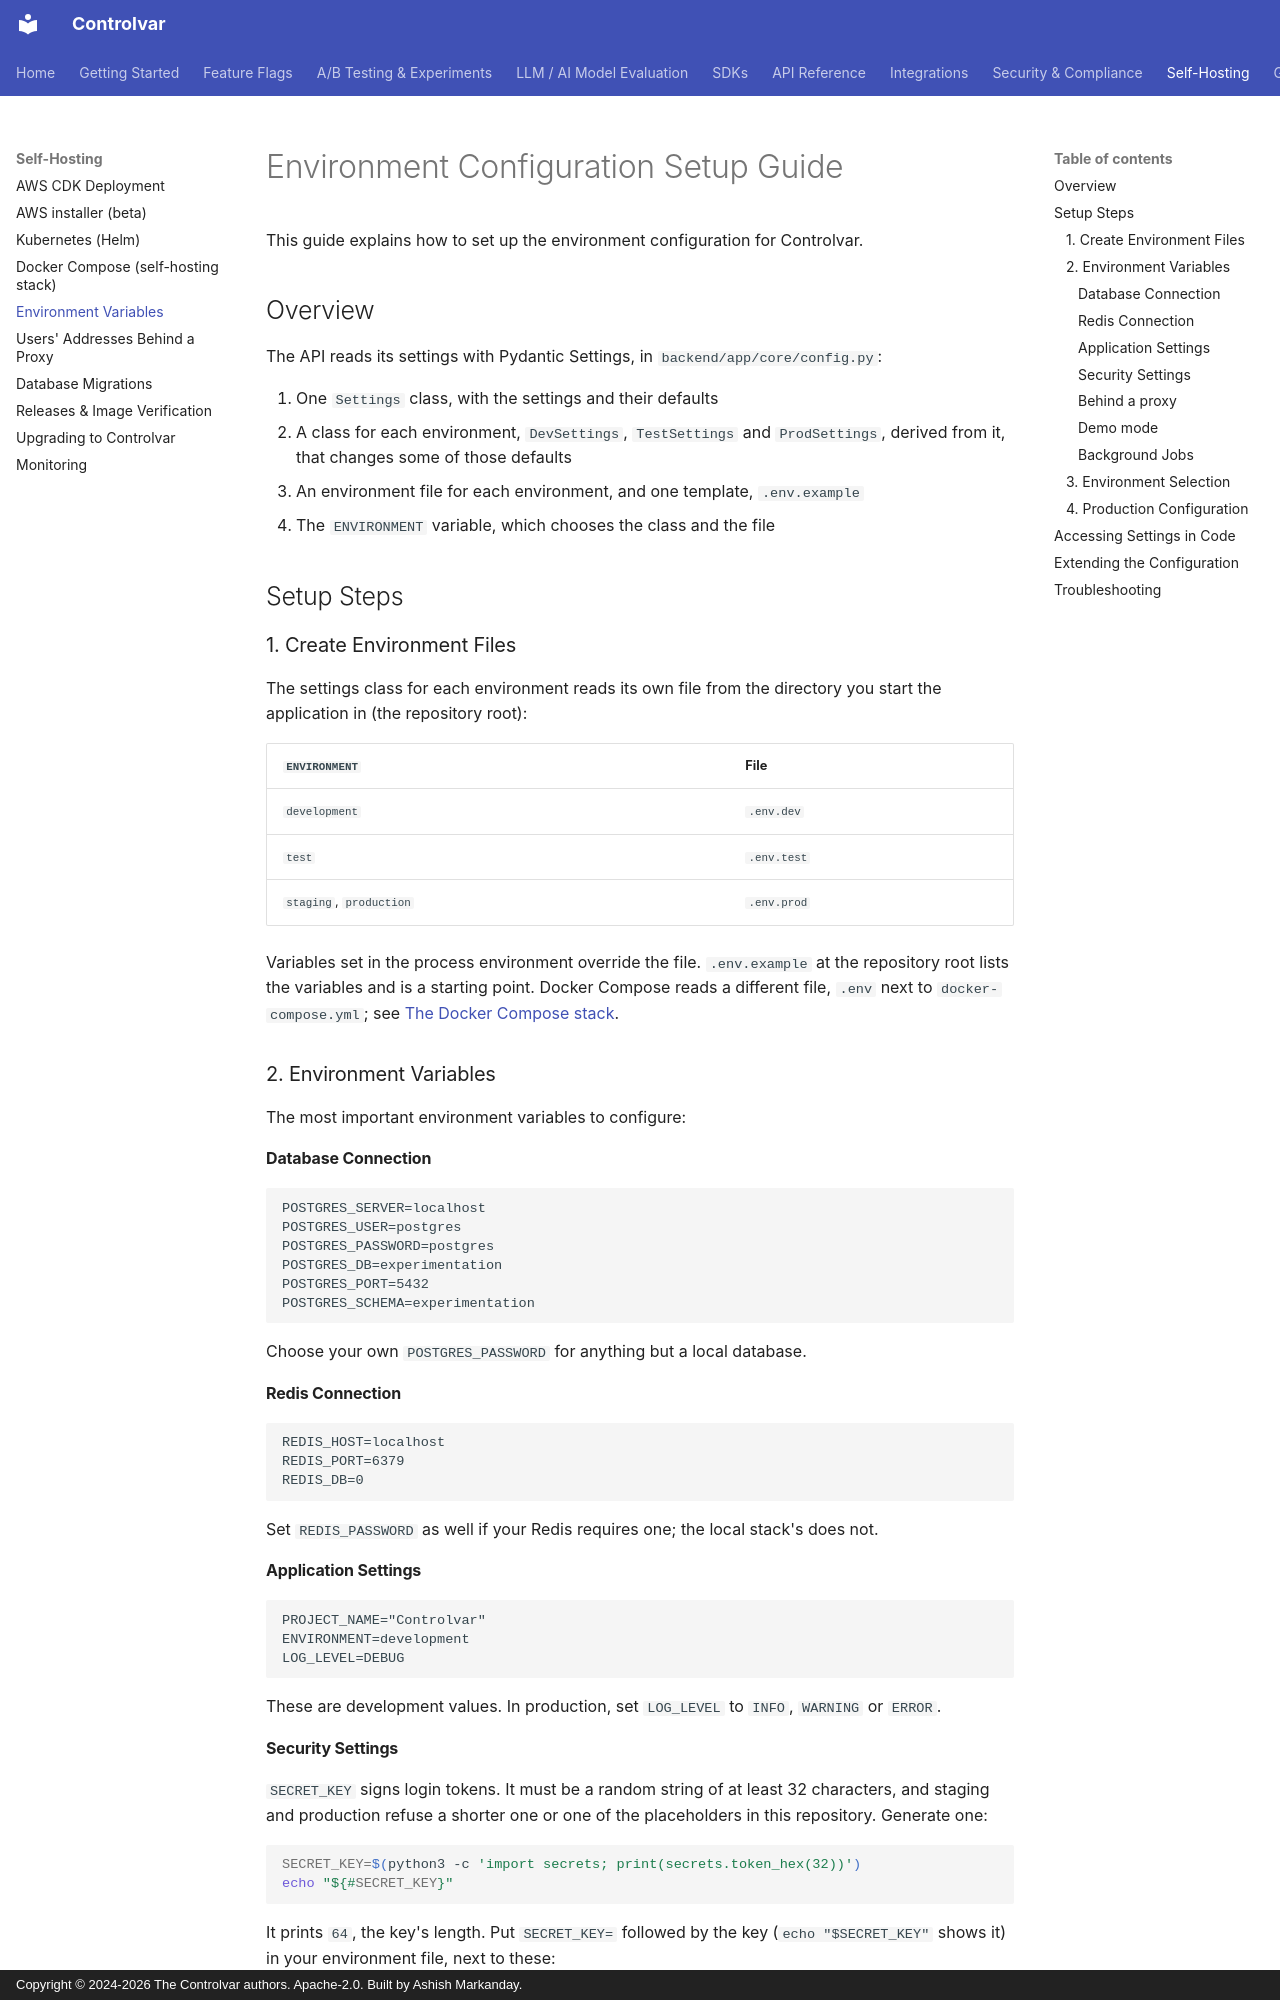

repository: Controlvar/controlvar · page: getting-started/environment-setup/index.html · generator: mkdocs · copyright: Copyright © 2024-2026 The Controlvar authors. Apache-2.0. Built by Ashish Markanday.

# Environment Configuration Setup Guide

This guide explains how to set up the environment configuration for Controlvar.

## Overview

The API reads its settings with Pydantic Settings, in `backend/app/core/config.py`:

1. One `Settings` class, with the settings and their defaults
2. A class for each environment, `DevSettings`, `TestSettings` and `ProdSettings`, derived from it, that changes some of those defaults
3. An environment file for each environment, and one template, `.env.example`
4. The `ENVIRONMENT` variable, which chooses the class and the file

## Setup Steps

### 1. Create Environment Files

The settings class for each environment reads its own file from the directory you start the
application in (the repository root):

| `ENVIRONMENT` | File |
|---|---|
| `development` | `.env.dev` |
| `test` | `.env.test` |
| `staging`, `production` | `.env.prod` |

Variables set in the process environment override the file. `.env.example` at the
repository root lists the variables and is a starting point. Docker Compose reads a
different file, `.env` next to `docker-compose.yml`; see
[The Docker Compose stack](docker-compose-file.md).

### 2. Environment Variables

The most important environment variables to configure:

#### Database Connection
```dotenv
POSTGRES_SERVER=localhost
POSTGRES_USER=postgres
POSTGRES_PASSWORD=postgres
POSTGRES_DB=experimentation
POSTGRES_PORT=5432
POSTGRES_SCHEMA=experimentation
```

Choose your own `POSTGRES_PASSWORD` for anything but a local database.

#### Redis Connection
```dotenv
REDIS_HOST=localhost
REDIS_PORT=6379
REDIS_DB=0
```

Set `REDIS_PASSWORD` as well if your Redis requires one; the local stack's does not.

#### Application Settings
```dotenv
PROJECT_NAME="Controlvar"
ENVIRONMENT=development
LOG_LEVEL=DEBUG
```

These are development values. In production, set `LOG_LEVEL` to `INFO`, `WARNING` or
`ERROR`.
